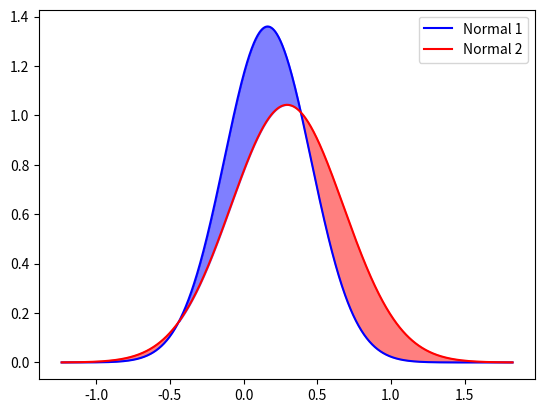

Reproduce this figure in Python.
import numpy as np
import matplotlib.pyplot as plt

# Parameters
mu1,sigma1 = 0.16355327976321726, 0.2932682824670479
mu2,sigma2 = 0.2956865040966423, 0.38241392820985254

# x range
x = np.linspace(min(mu1-4*sigma1, mu2-4*sigma2), max(mu1+4*sigma1, mu2+4*sigma2), 1000)

# Normal PDFs
y1 = (1/(sigma1*np.sqrt(2*np.pi))) * np.exp(-(x-mu1)**2 / (2*sigma1**2))
y2 = (1/(sigma2*np.sqrt(2*np.pi))) * np.exp(-(x-mu2)**2 / (2*sigma2**2))

# Plot distributions
plt.plot(x, y1, color='blue', label='Normal 1')
plt.plot(x, y2, color='red', label='Normal 2')

# Highlight overlap
plt.fill_between(x, y1, y2, where=(y2<y1), color='blue', alpha=0.5)
plt.fill_between(x, y1, y2, where=(y1<=y2), color='red', alpha=0.5)

plt.legend()
plt.show()
